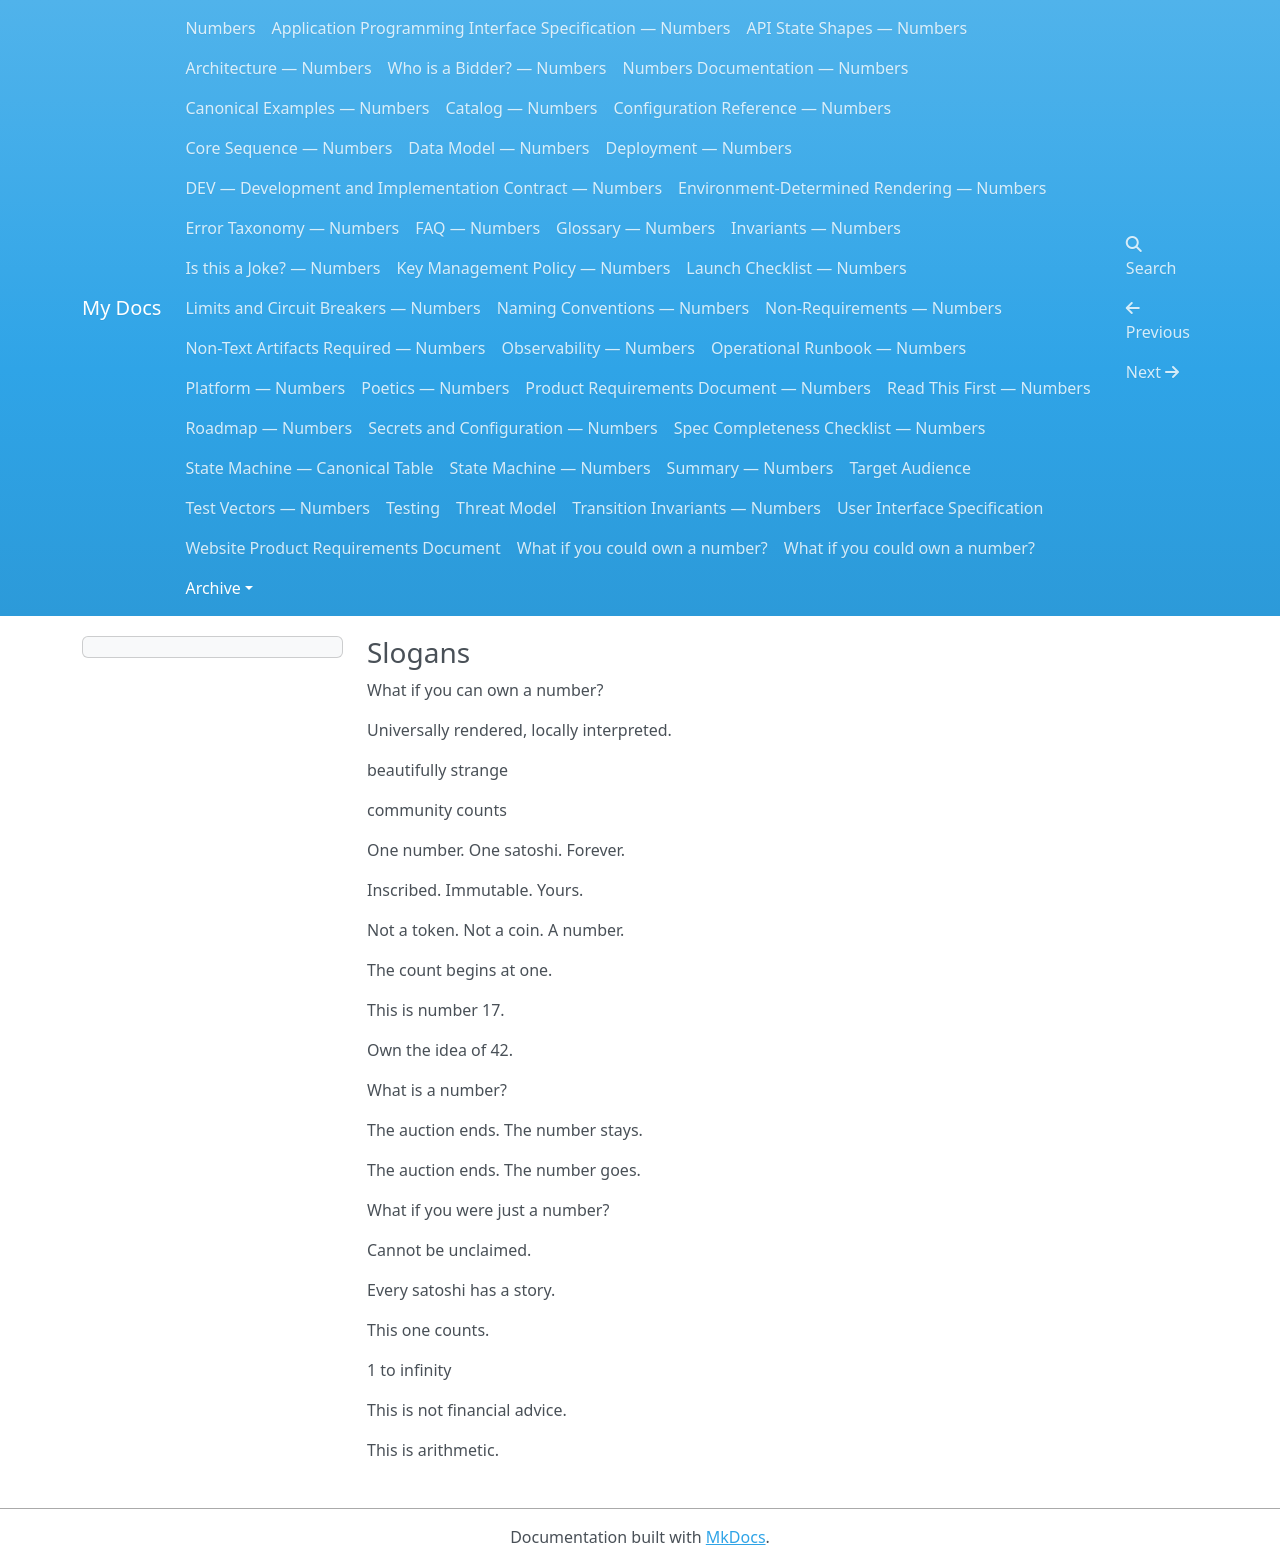

repository: dannygoldfield/numbers-docs · page: archive/SLOGANS/index.html · generator: mkdocs

### Slogans

What if you can own a number?

Universally rendered, locally interpreted.

beautifully strange

community counts

One number. One satoshi. Forever.

Inscribed. Immutable. Yours.

Not a token. Not a coin. A number.

The count begins at one.

This is number 17.

Own the idea of 42.

What is a number?

The auction ends. The number stays.

The auction ends. The number goes.

What if you were just a number?

Cannot be unclaimed.

Every satoshi has a story. 

This one counts.

1 to infinity

This is not financial advice. 

This is arithmetic.
